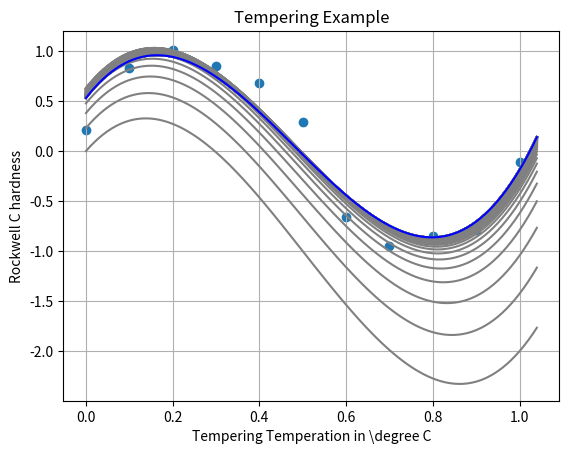

The script that saved this image:

import numpy as np
import matplotlib.pyplot as plt

#Create Test Data
x = np.arange(0,np.pi/3,0.1)
y = np.sin(2*np.pi*x)
[y_noise] = y+ np.random.randn(1,len(y))/5


# For Plotting
xplot = np.arange(0,np.pi/3,0.01)

#Gradient descent method Parameters
theata0=  0  # 0.31
theata1=  5  # 7.99
theata2=  -21   #-25.43
theata3=  14 # 17.37
lr=0.02        # Learning Rate


for i in range(100):
  #plot values of our guess
  yplot=theata0 + theata1*xplot + theata2*xplot**2+ theata3*xplot**3

  #Calculate guess for Gradient descent
  yguess = theata0 + theata1*x + theata2*x**2+ theata3*x**3
  error=sum((y_noise-yguess)**2)/2
  #print(error,theata0,theata1,theata2,theata3)
  plt.plot(xplot,yplot, color='grey')

  #Gradients
  G0 = sum(yguess - y_noise)        # Gradient with respect to w0
  G1 = sum(x * (yguess - y_noise))  # Gradient with respect to w1
  G2 = sum(x**2 * (yguess - y_noise))  # Gradient with respect to w2
  G3 = sum(x**3 * (yguess - y_noise))  # Gradient with respect to w2
  #Weights
  theata0 = theata0 - lr * G0  # Update w0
  theata1 = theata1 - lr * G1  # Update w1
  theata2 = theata2 - lr * G2  # Update w2
  theata3 = theata3 - lr * G3  # Update w3


# Plot Results
plt.title('Tempering Example')
plt.xlabel('Tempering Temperation in \degree C')
plt.ylabel('Rockwell C hardness')
plt.plot(xplot,yplot, color='blue')
plt.scatter(x,y_noise)
plt.grid()
plt.show()

